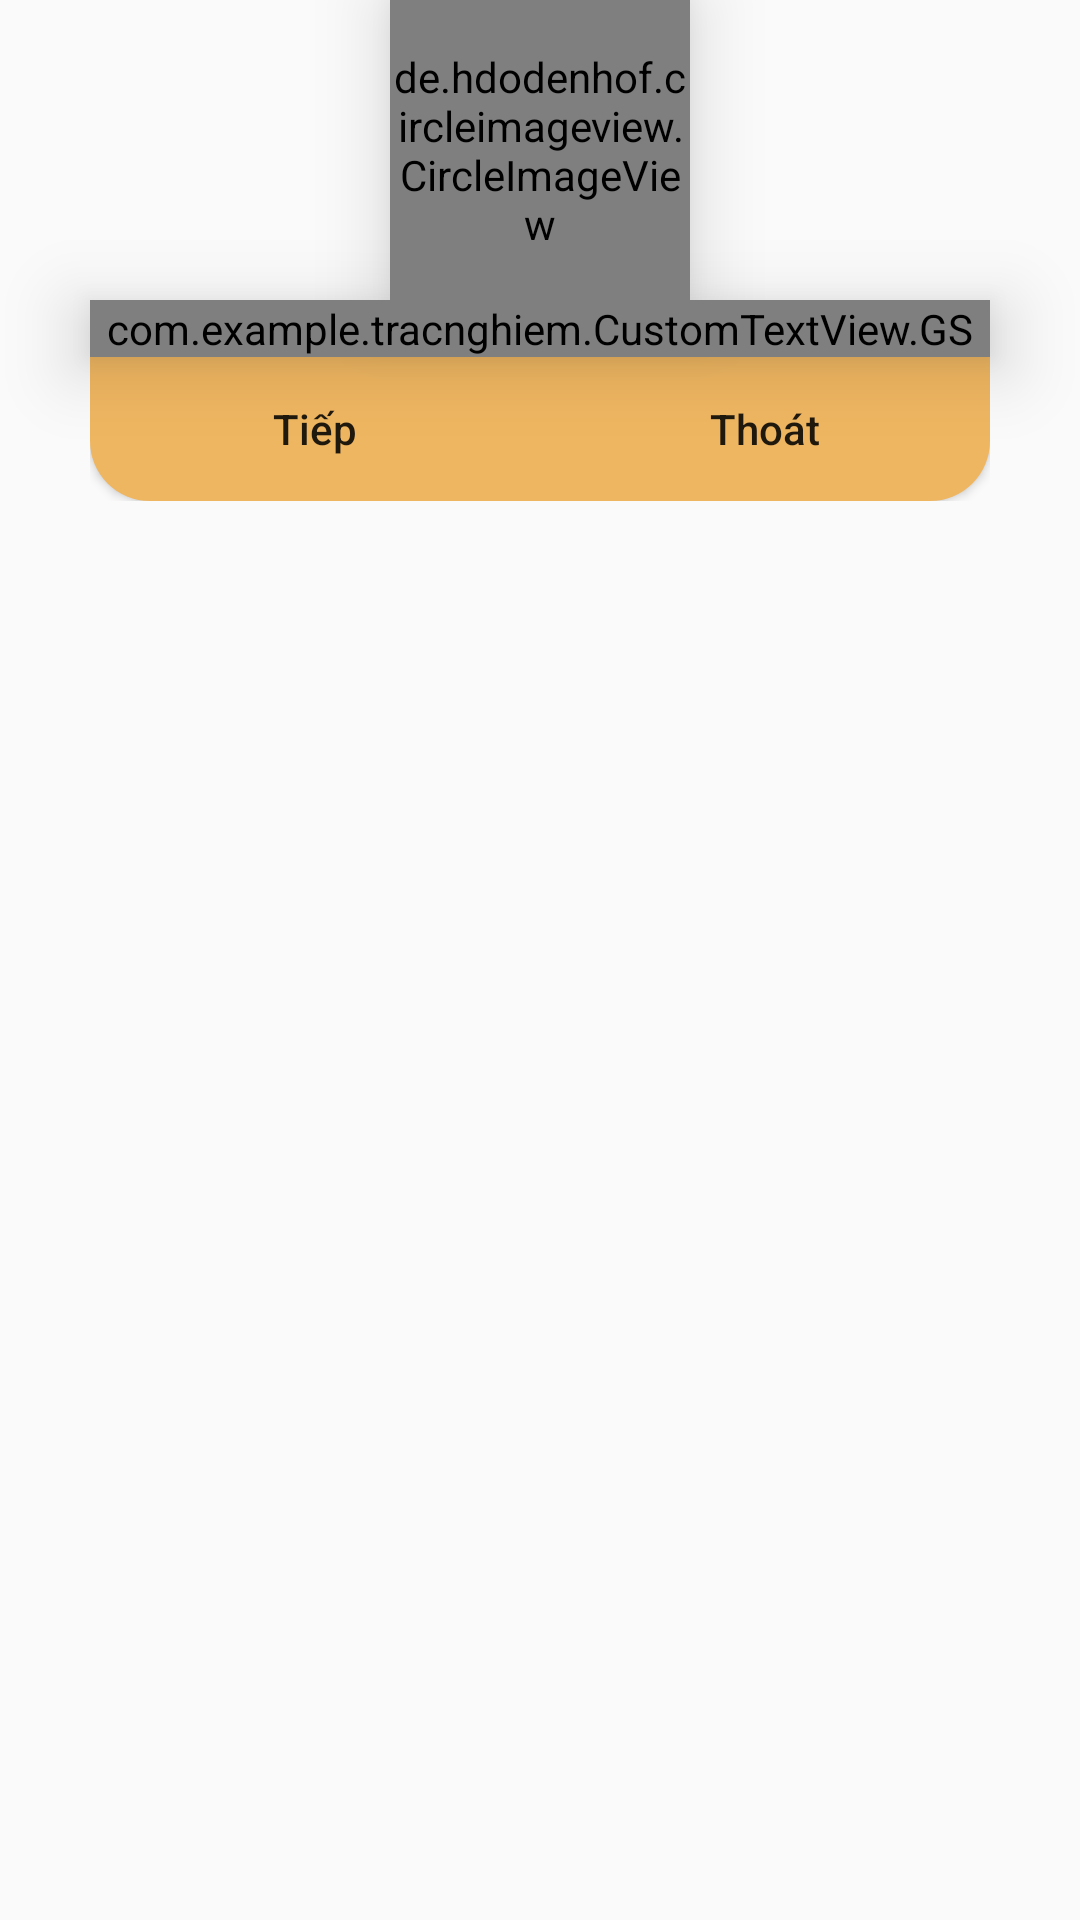

The Android layout XML behind this screen, and the referenced resources:
<!-- AndroidManifest.xml: application theme Theme.AppCompat.Light -->
<!-- res/layout/ngungtrochoi.xml -->
<?xml version="1.0" encoding="utf-8"?>
<LinearLayout xmlns:android="http://schemas.android.com/apk/res/android"
    android:layout_width="310dp"
    android:layout_height="wrap_content"
    android:orientation="vertical"
    android:layout_gravity="center"
    android:elevation="20dp"
    android:background="@drawable/bg_3"
    >
    <de.hdodenhof.circleimageview.CircleImageView

        android:layout_width="100dp"
        android:layout_height="100dp"
        android:src="@drawable/nhacnhien"
        android:layout_gravity="center"
        android:elevation="15dp"
        />
    <com.example.tracnghiem.CustomTextView.GS
        android:id="@+id/thongbao"
        android:layout_width="300dp"
        android:layout_height="wrap_content"
        android:text="Bạn có chắc muốn thoát !"
        android:textColor="#6212EF"
        android:textSize="30dp"
        android:layout_gravity="center"
        android:elevation="15dp"
        />
    <LinearLayout
        android:layout_width="wrap_content"
        android:layout_height="wrap_content"
        android:layout_gravity="center"
        >
        <Button
            android:id="@+id/tiep"
            android:layout_width="150dp"
            android:layout_height="wrap_content"
            android:text="Tiếp"
            android:textAllCaps="false"
            android:background="@drawable/btn_left"
            />
        <Button
            android:id="@+id/venha"
            android:layout_width="150dp"
            android:layout_height="wrap_content"
            android:text="Thoát"
            android:textAllCaps="false"
            android:background="@drawable/btn_right"
            />

    </LinearLayout>


</LinearLayout>
<!-- resources referenced by this layout -->
<resources>
  <!-- drawable btn_left (drawable) -->
  <?xml version="1.0" encoding="utf-8"?>
  <ripple xmlns:android="http://schemas.android.com/apk/res/android"
      android:color="#F4980F"
      >
      <item>
          <shape>
              <solid android:color="#EFB661" />
              <corners android:bottomLeftRadius="20dp"/>
          </shape>
      </item>
  </ripple>
  <!-- drawable btn_right (drawable) -->
  <?xml version="1.0" encoding="utf-8"?>
  <ripple xmlns:android="http://schemas.android.com/apk/res/android"
      android:color="#F4980F"
      >
      <item>
          <shape>
              <solid android:color="#EFB661" />
              <corners android:bottomRightRadius="20dp"/>
          </shape>
      </item>
  </ripple>
  <!-- drawable nhacnhien: jpg bitmap (drawable, 309181 bytes) -->
</resources>
